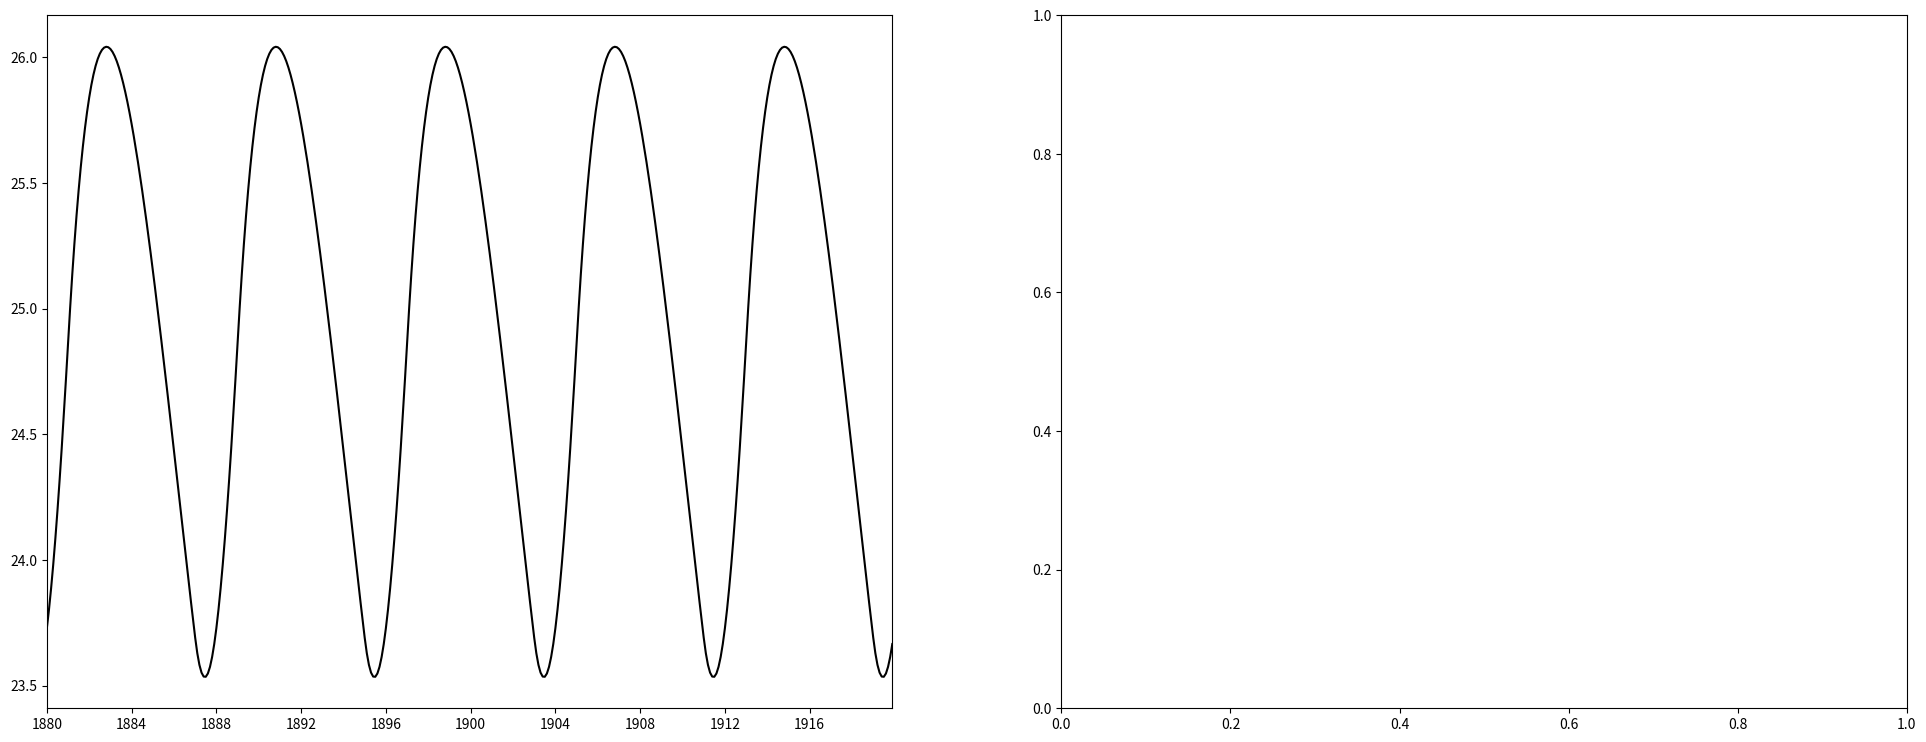

Python code for this plot: (Note: this script raises an exception after producing the figure.)
# -*- coding: utf-8 -*-
"""
Created on Mon Sep 11 11:46:21 2017

@author: Philipp
"""

import numpy as np
import matplotlib.pyplot as plt
from scipy.integrate import odeint
import matplotlib.collections as collections
from mpl_toolkits.mplot3d import Axes3D


pi = np.pi

def ztan(t,T,kappa,z0, s=10):
    pi = np.pi
    om = 2*pi/T
    mu = pi/(om*np.sin(kappa*pi))
    cos1 = np.cos(om*t)
    cos2 = np.cos(kappa*pi)
    out = 1+2*z0*((1/pi)*np.arctan(s*mu*(cos1-cos2)))
    return out

def get_extrema(y,t):
    """
    take two arrays: y values and corresponding time array
    finds local maxima and minima
    finds adjacent values next to local maxima and minima
    return list with maxima and minima
    both list entries contain three arrays corresponding to actual extrema, and both neighbors
    """
    assert y.size > 3, "y array passed to get_extrema not large enough"
    
    imax = y.size-1
    i = 1
    tmax = []
    tmax_after = []
    tmax_before = []  
    ymax = []
    ymax_after = []
    ymax_before = []
    
    tmin = []
    tmin_after = []
    tmin_before = [] 
    ymin = []
    ymin_after = []
    ymin_before = []

    while i < imax:
        
        if (y[i] > y[i+1]) & (y[i] > y[i-1]):
            tmax.append(t[i])
            tmax_after.append(t[i+1])
            tmax_before.append(t[i-1])
            ymax.append(y[i])
            ymax_after.append(y[i+1])
            ymax_before.append(y[i-1])

        if (y[i] < y[i+1]) & (y[i] < y[i-1]):
            tmin.append(t[i])
            tmin_after.append(t[i+1])
            tmin_before.append(t[i-1])
            ymin.append(y[i])
            ymin_after.append(y[i+1])
            ymin_before.append(y[i-1])
        i = i+1
    
    maxima = [tmax,tmax_before,tmax_after,ymax,ymax_before,ymax_after]
    maxima = np.array(maxima).T
    minima = [tmin,tmin_before,tmin_after,ymin,ymin_before,ymin_after]  
    minima = np.array(minima).T
    
    return([maxima,minima])

def interpolate(m):
    """
    takes an array with three x and three corresponding y values as input
    define parabolic function through three points and 
    returns local maximum as array([time, y value])     
    """
    
    x1 = m[0]
    x2 = m[1]
    x3 = m[2]
    y1 = m[3]
    y2 = m[4]
    y3 = m[5]
    denom = (x1 - x2)*(x1 - x3)*(x2 - x3)
    A = (x3 * (y2 - y1) + x2 * (y1 - y3) + x1 * (y3 - y2)) / denom
    B = (x3**2 * (y1 - y2) + x2**2 * (y3 - y1) + x1**2 * (y2 - y3)) / denom
    C = (x2 * x3 * (x2 - x3) * y1 + x3 * x1 * (x3 - x1) * y2 + x1 * x2 * (x1 - x2) * y3) / denom
    xext = -B/(2*A)
    yext = A*xext**2 + B*xext + C
    
    return(np.array([xext,yext]))

def get_max(a,t):
    ex = get_extrema(a,t)[0]
    out = ipol(ex,1)
    return out

def get_min(a,t):
    ex = get_extrema(a,t)[1]
    out = ipol(ex,1)
    return out

def get_xmax(a,t):
    ex = get_extrema(a,t)[0]
    out = ipol(ex,0)
    return out

def get_xmin(a,t):
    ex = get_extrema(a,t)[1]
    out = ipol(ex,0)
    return out

def ipol(arr,nr):
    l=[]
    for x in arr:
        l.append(interpolate(x)[nr])
    return np.asarray(l)

def get_periods(a,t):
    """
    take array containing time stamps of maxima
    returns the mean of time differences between maxima
    """
    ex = get_extrema(a,t)[1]
    
    l = ipol(ex,0)
    
    diff = np.diff(l)
    
    return diff


def get_phase(a,ta, b, tb):
    """
    takes two np arrays (containing maxima)
    choose first 10 maxima in both arrays
    subtract and check if entries are positive
    if not, subtract other way around
    return phase 2pi normalized over zeitgeber period
    """
    a = get_xmin(a,ta)
    b = get_xmin(b,tb)
    a = a[:10]
    b = b[:10]
    c = a-b
    if np.sum(c)>0:
        c=np.mean(c)
    else:
        c=np.mean(b-a)
    
    return c


####### implement biological model Hong et al 2008

### dictionary of parameters

### rate constants per hour
rate = {
    'k1'    : 1.8,
    'k2'    : 1.8,
    'k3'    : 0.05,
    'k4'    : 0.23,
    'k5'    : 0.27,
    'k6'    : 0.07,
    'k7'    : 0.5,
    'k8'    : 0.8,
    'k9'    : 40.0,
    'k10'   : 0.3,
    'k11'   : 0.05,
    'k12'   : 0.02,
    'k13'   : 50.0,
    'k14'   : 1.0,
    'k15'   : 8.0,
    'K'     : 1.25,
    'K2'    : 1.0
}

rate1 = {
    'k1'    : 1.8,
    'k2'    : 1.8,
    'k3'    : 0.15,
    'k4'    : 0.23,
    'k5'    : 0.4,
    'k6'    : 0.1,
    'k7'    : 0.5,
    'k8'    : 0.8,
    'k9'    : 40.0,
    'k10'   : 0.3,
    'k11'   : 0.05,
    'k12'   : 0.02,
    'k13'   : 50.0,
    'k14'   : 1.0,
    'k15'   : 8.0,
    'K'     : 1.25,
    'K2'    : 1.0
}

### rate constants for frq7
rate7 = {
    'k1'    : 1.8,
    'k2'    : 1.8,
    'k3'    : 0.05,
    'k4'    : 0.23,
    'k5'    : 0.15,
    'k6'    : 0.01,
    'k7'    : 0.5,
    'k8'    : 0.8,
    'k9'    : 40.0,
    'k10'   : 0.3,
    'k11'   : 0.05,
    'k12'   : 0.02,
    'k13'   : 50.0,
    'k14'   : 1.0,
    'k15'   : 8.0,
    'K'     : 1.25,
    'K2'    : 1.0
}
### define ODE clock function

def clock(state, t, rate,T,kappa,z0):
        ### purpose:simulate Hong et al 2008 model for neuropora clock


        ### define state vector

        frq_mrna    = state[0]
        frq_c       = state[1]
        frq_n       = state[2]
        wc1_mrna    = state[3]
        wc1_c       = state[4]
        wc1_n       = state[5]
        frq_n_wc1_n = state[6]
        
        
        ###  ODEs Hong et al 2008
        ### letzter summand unklar bei dtfrqmrna
        
        dt_frq_mrna     = (ztan(t,T,kappa,z0)*rate['k1'] * (wc1_n**2) / (rate['K'] + (wc1_n**2))) - (rate['k4'] * frq_mrna) 
        dt_frq_c        = rate['k2'] * frq_mrna - ((rate['k3'] + rate['k5']) * frq_c)
        dt_frq_n        = (rate['k3'] * frq_c) + (rate['k14'] * frq_n_wc1_n) - (frq_n * (rate['k6'] + (rate['k13'] * wc1_n)))
        dt_wc1_mrna     = rate['k7'] - (rate['k10'] * wc1_mrna)
        dt_wc1_c        = (rate['k8'] * frq_c * wc1_mrna / (rate['K2'] + frq_c)) - ((rate['k9'] + rate['k11']) * wc1_c)
        dt_wc1_n        = (rate['k9'] * wc1_c) - (wc1_n * (rate['k12'] + (rate['k13'] * frq_n))) + (rate['k14'] * frq_n_wc1_n)
        dt_frq_n_wc1_n  = rate['k13'] * frq_n * wc1_n - ((rate['k14'] + rate['k15']) * frq_n_wc1_n)
        
        ### derivatives
        
        dt_state = [dt_frq_mrna,
                    dt_frq_c,
                    dt_frq_n,
                    dt_wc1_mrna,
                    dt_wc1_c,
                    dt_wc1_n,
                    dt_frq_n_wc1_n]
        
        return dt_state
               
### set initial state and time vector

### set initial conditions for each ODE

frq_mrna0    = 4.5
frq_c0       = 25
frq_n0       = 0.1
wc1_mrna0    = (0.5 / 0.3)
wc1_c0       = 0.03225
wc1_n0       = 0.35
frq_n_wc1_n0 = 0.18

state0 = [frq_mrna0,
          frq_c0,
          frq_n0,
          wc1_mrna0,
          wc1_c0,
          wc1_n0,
          frq_n_wc1_n0]

state1 = [4.7,
          25,
          frq_n0,
          wc1_mrna0,
          wc1_c0,
          wc1_n0,
          frq_n_wc1_n0]



def plotstyle(ax,xlabel,ylabel):
    ax.set_xlabel(xlabel,fontsize= 'xx-large')
    ax.set_ylabel(ylabel,fontsize= 'xx-large')
    ax.tick_params(labelsize = 'x-large')
    #ax.set_xlim(xlim)
    #ax.set_ylim(ylim)
### simulation parameters
Tcycle= np.arange(8,30,.5)

thermoperiod= np.array([.25,.5,.75])
zeitgeber_strength = np.array([.4,.5])

save_to = "/home/<user>/figures/chaos2/"


#### plot poincare sections for varying T and kappa


for T in Tcycle:
    for kappa in thermoperiod:
        for z0 in zeitgeber_strength:
            
            t = np.arange(0,240*T,0.1)
            
            ### make arrays containing only the last part of simulation
            ### run simulation
            state = odeint(clock,state0,t,args=(rate,T,kappa,z0))  
            
            
            ### keep only last 50 T cycles
            
            s1 = state[int(-(10*120*T)):,:]
            t1 = t[int(-(10*120*T)):]
            
            frq = s1[:,0]
            FRQ = s1[:,1]
            ### for these 50 T cycles, keep only every  Tth entry
            poincare = s1[::(int(10*T)),:]
            poincare_frq = poincare[:,0]
            poincare_FRQ = poincare[:,1]
            
            #### prepare data frame to plot only last 5 cycles
            trace = state[int(-(50*T)):,1]
            t = t[int(-(50*T)):]
            warm_dur = kappa*T
            
            fig,axes = plt.subplots(1,2,figsize=(24,9))
            
            axes.flatten()
            ax = axes[0]
            ax1 = axes[1]
    
            title = "T= "+str(T)+" kappa= "+str(kappa)+" z0= "+str(z0)
            ax.plot(t,trace,"k")
            ax.set_xlim(t[0], t[-1])
            ax.set_xticks(np.arange(int(t[0]), int(t[-1]), T/2))
            #ax2.set_xticks(np.arange(0, 1200, 12.0))
            collection = collections.BrokenBarHCollection.span_where(
            t, ymin=100, ymax=-100, where= ((t % T) <= warm_dur), facecolor='gray', alpha=0.5)
            ax.add_collection(collection)
            ax.tick_params(labelsize = 'x-large')
    
            ax1.scatter(poincare_frq,poincare_FRQ, c = 'k', marker = 'x', zorder = 2)
            ax1.plot(frq,FRQ, c = "lightgray", zorder = 1)
            
            ax1.set_title(title)
            plt.tight_layout()
            fig.savefig(save_to+"k_"+str(kappa)+"z_"+str(z0)+"T_"+str(T)+".png")
            plt.close(fig)





#col = np.where((t_cut % T) <= warm_dur,'tab:orange',np.where((t_cut % T) > warm_dur,'k','k'))
### plot phase space

#### this is for plotting 2 trajectories

###chaos params!!!
T = 28.5
kappa = 0.75
z0 = 0.3

t = np.arange(0,240*T,0.1)

state = odeint(clock,state0,t,args=(rate,T,kappa,z0))
state2 = odeint(clock,state1,t,args=(rate,T,kappa,z0))

s1 = state[int(-(10*100*T)):,:]
s2 = state2[int(-(10*100*T)):,:]

t = t[int(-(10*100*T)):]   

     
frq1 = s1[:,0]
FRQ1 = s1[:,1]
wc   = s1[:,5]      
frq2 = s2[:,0]
FRQ2 = s2[:,1]
        ### for these 50 T cycles, keep only every  Tth entry

       
fig,axes = plt.subplots(1,4, figsize=(12,9))
axes.flatten()

ax = axes[0]
ax1 = axes[1]
ax2 = axes[2]
ax3 = axes[3]

ax.plot(frq1,FRQ1, c = "k")
ax1.plot(frq2,FRQ2,c ='tab:orange')
ax2.plot(t,FRQ1, c = "k") 
ax3.plot(t,FRQ2, c = 'tab:orange') 

fig = plt.figure()
ax = fig.add_subplot(111, projection='3d')
ax.plot(wc,FRQ1,frq1)